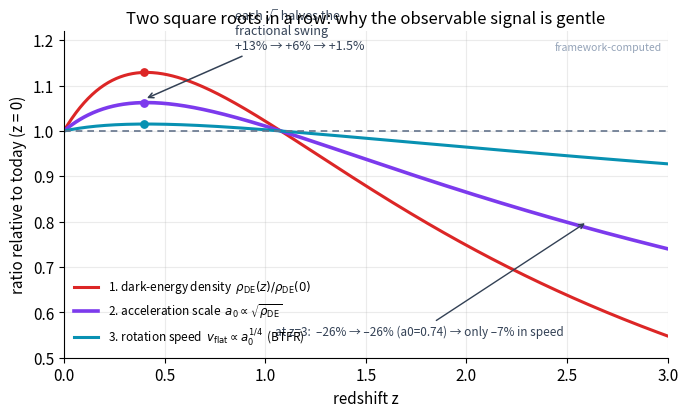

Python code for this plot:
import numpy as np, matplotlib
matplotlib.use("Agg")
import matplotlib.pyplot as plt
plt.rcParams.update({"figure.dpi":150,"savefig.dpi":150,"font.size":11,
    "axes.grid":True,"grid.alpha":0.25,"axes.spines.top":False,"axes.spines.right":False,
    "axes.titlesize":12,"figure.facecolor":"white","axes.facecolor":"white"})
C_FW="#7c3aed"; C_NEWTON="#64748b"; C_MOND="#0891b2"; C_DATA="#dc2626"  # framework / Newton / MOND / data-or-obs

w0, wa = -0.75, -0.86
def rho_DE(z):  # CPL closed form, density ratio
    return (1.0+z)**(3*(1.0+w0+wa)) * np.exp(-3*wa*z/(1.0+z))
z = np.linspace(0.0, 3.0, 600)
rho = rho_DE(z)              # the underlying dark-energy density
a0  = np.sqrt(rho)           # first sqrt: a0 = sqrt(rho_DE)
vf  = a0**0.25              # second sqrt-of-sqrt: v_flat ~ a0^(1/4) via BTFR v^4 = G M a0

fig, ax = plt.subplots(figsize=(7,4.3))
ax.plot(z, rho, color=C_DATA, lw=2.2, label=r"1. dark-energy density  $\rho_{\rm DE}(z)/\rho_{\rm DE}(0)$")
ax.plot(z, a0,  color=C_FW,  lw=2.6, label=r"2. acceleration scale  $a_0\propto\sqrt{\rho_{\rm DE}}$")
ax.plot(z, vf,  color=C_MOND, lw=2.2, label=r"3. rotation speed  $v_{\rm flat}\propto a_0^{1/4}$  (BTFR)")
ax.axhline(1.0, color=C_NEWTON, lw=1.2, ls=(0,(4,3)))

# annotate the peak cascade at z~0.4: 13% -> 6% -> 1.5%
zp=0.4
for curve,col,lab in [(rho,C_DATA,"+13%"),(a0,C_FW,"+6%"),(vf,C_MOND,"+1.5%")]:
    yp=np.interp(zp,z,curve)
    pct=(yp-1)*100
    ax.scatter([zp],[yp],color=col,zorder=5,s=28)
ax.annotate("each √ halves the\nfractional swing\n+13% → +6% → +1.5%",
            xy=(0.4,1.07), xytext=(0.85,1.18), fontsize=9, color="#334155",
            arrowprops=dict(arrowstyle="->", color="#334155", lw=1.1))
# z=3 spread
ax.annotate("at z=3:  –26% → –26% (a0=0.74) → only –7% in speed",
            xy=(2.6,0.80), xytext=(1.05,0.55), fontsize=8.5, color="#334155",
            arrowprops=dict(arrowstyle="->", color="#334155", lw=1.0))

ax.set_xlim(0,3); ax.set_ylim(0.5,1.22)
ax.set_xlabel("redshift z")
ax.set_ylabel("ratio relative to today (z = 0)")
ax.set_title("Two square roots in a row: why the observable signal is gentle")
ax.legend(frameon=False, loc="lower left", fontsize=8.5)
ax.text(0.99,0.97,"framework-computed", transform=ax.transAxes, ha="right", va="top",
        fontsize=7.5, color="#94a3b8")
fig.tight_layout(); fig.savefig("ch25_double_sqrt_softening.png", bbox_inches="tight"); print("ok")
